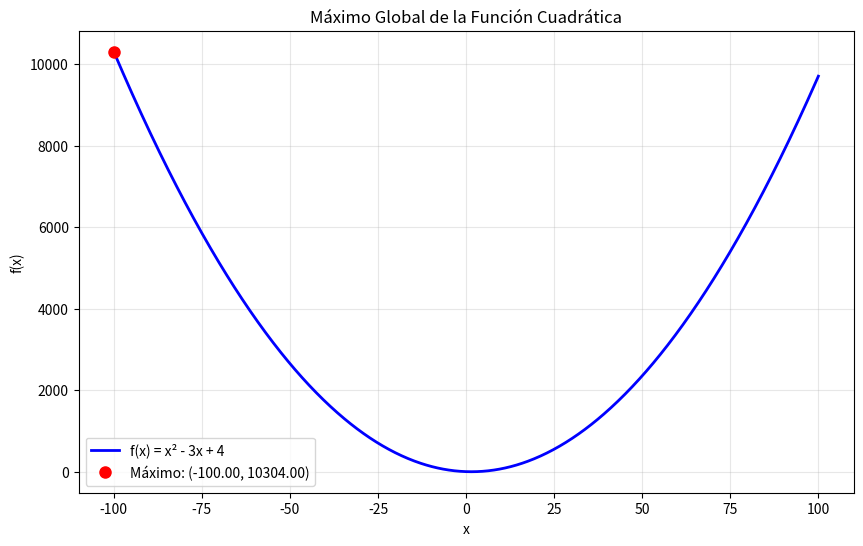

Python code for this plot:
# primer_punto_maximo_global.py
import numpy as np
import matplotlib.pyplot as plt

def f(x):
    """Función cuadrática f(x) = x^2 - 3x + 4"""
    return x**2 - 3*x + 4

def encontrar_maximo_global():
    """
    Encuentra el máximo global de la función cuadrática.
    Como es una parábola cóncava hacia arriba, el máximo estará en los extremos del dominio.
    """
    # Evaluamos en un rango amplio
    x_values = np.linspace(-100, 100, 1000)
    y_values = f(x_values)
    
    max_idx = np.argmax(y_values)
    x_max = x_values[max_idx]
    y_max = y_values[max_idx]
    
    print(f"Función: f(x) = x² - 3x + 4")
    print(f"Máximo global encontrado en:")
    print(f"x = {x_max:.2f}")
    print(f"f(x) = {y_max:.2f}")
    
    # Graficar
    plt.figure(figsize=(10, 6))
    plt.plot(x_values, y_values, 'b-', linewidth=2, label='f(x) = x² - 3x + 4')
    plt.plot(x_max, y_max, 'ro', markersize=8, label=f'Máximo: ({x_max:.2f}, {y_max:.2f})')
    plt.xlabel('x')
    plt.ylabel('f(x)')
    plt.title('Máximo Global de la Función Cuadrática')
    plt.grid(True, alpha=0.3)
    plt.legend()
    plt.show()
    
    return x_max, y_max

if __name__ == "__main__":
    encontrar_maximo_global()